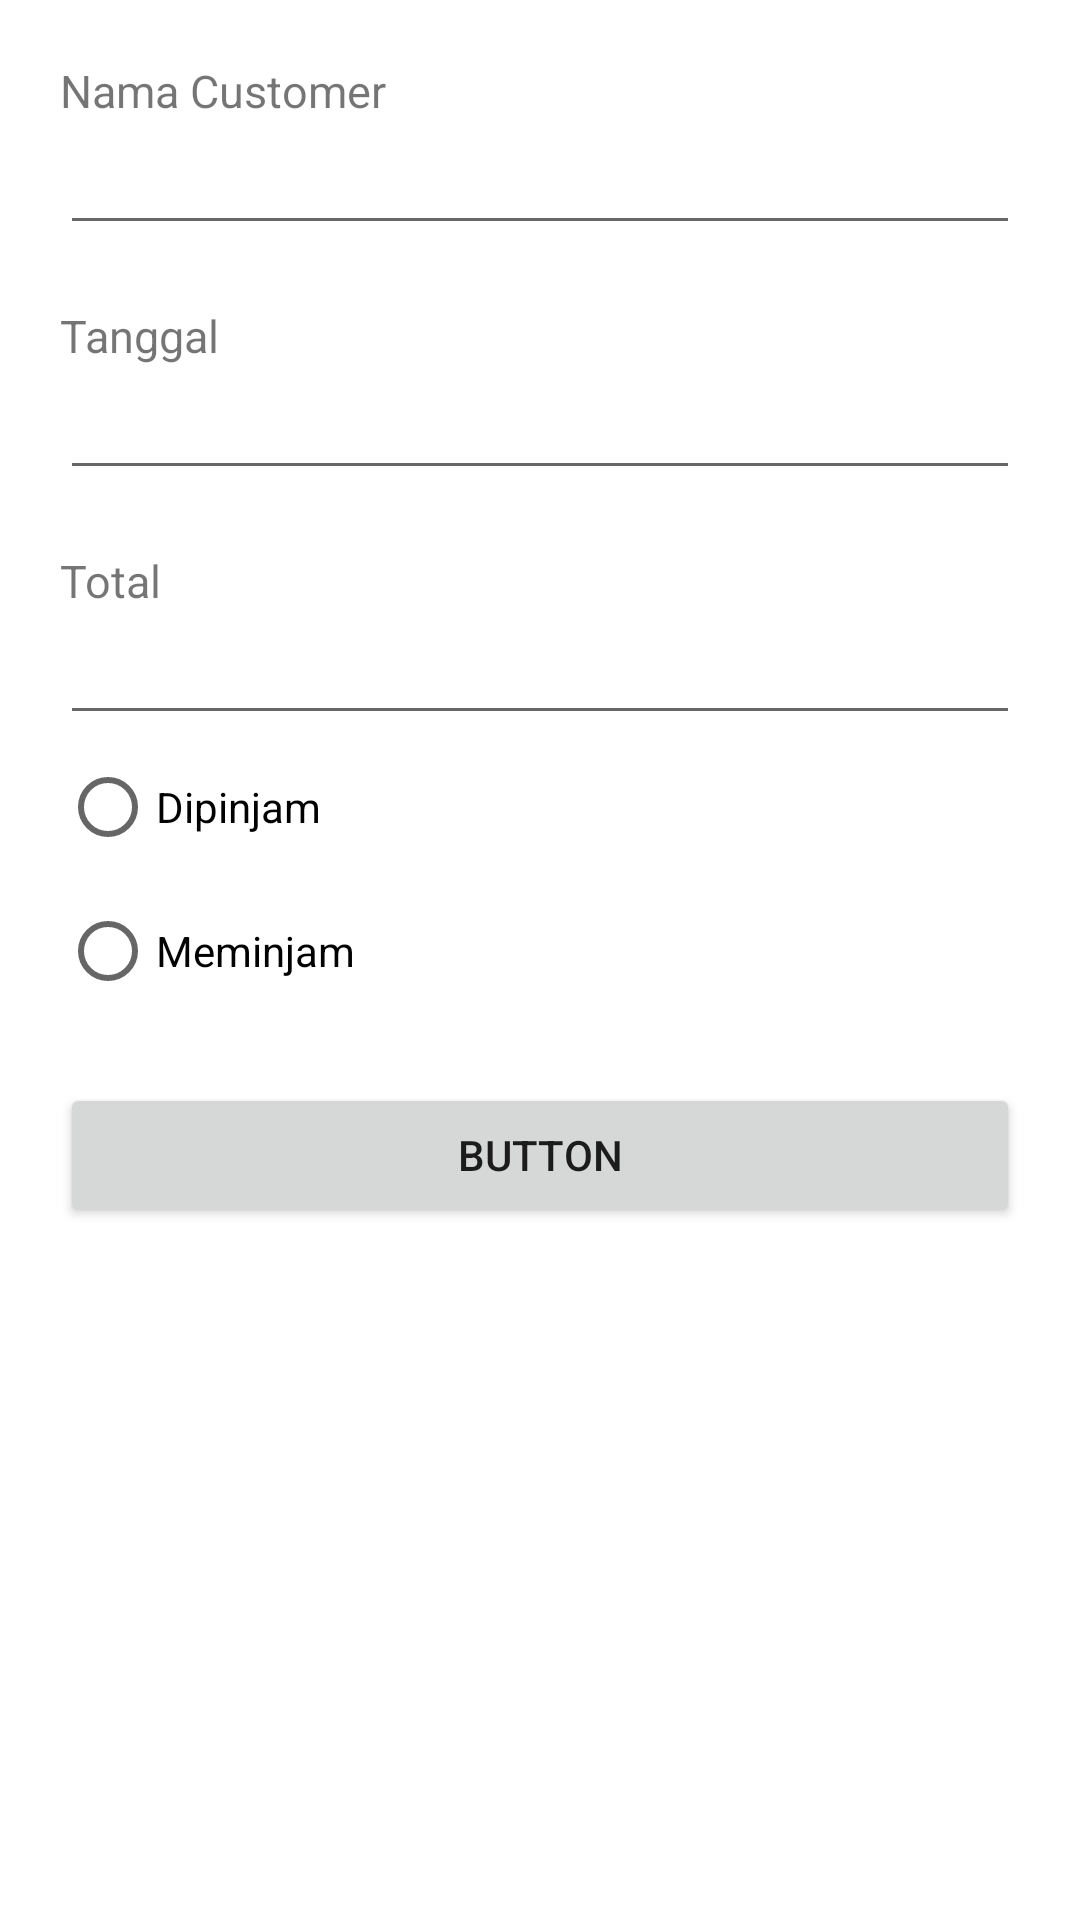

Write the Android layout XML for this screen, with the resource values it uses.
<!-- AndroidManifest.xml: application theme Theme.UtangApp -->
<!-- res/layout/activity_tambah.xml -->
<?xml version="1.0" encoding="utf-8"?>
<LinearLayout xmlns:android="http://schemas.android.com/apk/res/android"
    xmlns:app="http://schemas.android.com/apk/res-auto"
    xmlns:tools="http://schemas.android.com/tools"
    android:layout_width="match_parent"
    android:layout_height="match_parent"
    android:orientation="vertical"
    android:padding="20dp"
    tools:context=".activity.TambahActivity">

    <TextView
        android:textSize="@dimen/font_size"
        android:layout_width="match_parent"
        android:layout_height="wrap_content"
        android:text="@string/customer_name" />

    <EditText
        android:id="@+id/et_customer"
        android:layout_width="match_parent"
        android:layout_height="wrap_content"/>

    <TextView
        android:layout_marginTop="20dp"
        android:textSize="@dimen/font_size"
        android:layout_width="match_parent"
        android:layout_height="wrap_content"
        android:text="@string/date" />

    <EditText
        android:clickable="false"
        android:cursorVisible="false"
        android:focusable="false"
        android:focusableInTouchMode="false"
        android:id="@+id/et_date"
        android:layout_width="match_parent"
        android:layout_height="wrap_content"
        android:ems="10"/>






    <TextView
        android:layout_marginTop="20dp"
        android:textSize="@dimen/font_size"
        android:layout_width="match_parent"
        android:layout_height="wrap_content"
        android:text="@string/total" />

    <EditText
        android:inputType="number"
        android:id="@+id/et_total"
        android:layout_width="match_parent"
        android:layout_height="wrap_content" />

    <RadioGroup
        android:id="@+id/pilih"
        android:layout_width="match_parent"
        android:layout_height="wrap_content" >


           <RadioButton
               android:id="@+id/rb_dipinjam"
               android:layout_width="wrap_content"
               android:layout_height="wrap_content"
               android:text="Dipinjam" />

           <RadioButton
               android:id="@+id/rb_meminjam"
               android:layout_width="wrap_content"
               android:layout_height="wrap_content"
               android:text="Meminjam" />

    </RadioGroup>


    <Button
        android:layout_marginTop="20dp"
        android:id="@+id/tambah"
        android:layout_width="match_parent"
        android:layout_height="wrap_content"
        android:text="Button" />


</LinearLayout>
<!-- resources referenced by this layout -->
<resources>
  <dimen name="font_size">15dp</dimen>
  <string name="customer_name">Nama Customer</string>
  <string name="date">Tanggal</string>
  <string name="total">Total</string>
  <style name="Theme.UtangApp" parent="Theme.MaterialComponents.DayNight.DarkActionBar">
          
          <item name="colorPrimary">@color/purple_500</item>
          <item name="colorPrimaryVariant">@color/purple_700</item>
          <item name="colorOnPrimary">@color/white</item>
          
          <item name="colorSecondary">@color/teal_200</item>
          <item name="colorSecondaryVariant">@color/teal_700</item>
          <item name="colorOnSecondary">@color/black</item>
          
          <item name="android:statusBarColor" tools:targetApi="l">?attr/colorPrimaryVariant</item>
          
      </style>
  <color name="purple_500">#1A77C1</color>
  <color name="purple_700">#0D47A1</color>
  <color name="white">#FFFFFFFF</color>
  <color name="teal_200">#FF03DAC5</color>
  <color name="teal_700">#FF018786</color>
  <color name="black">#FF000000</color>
</resources>
